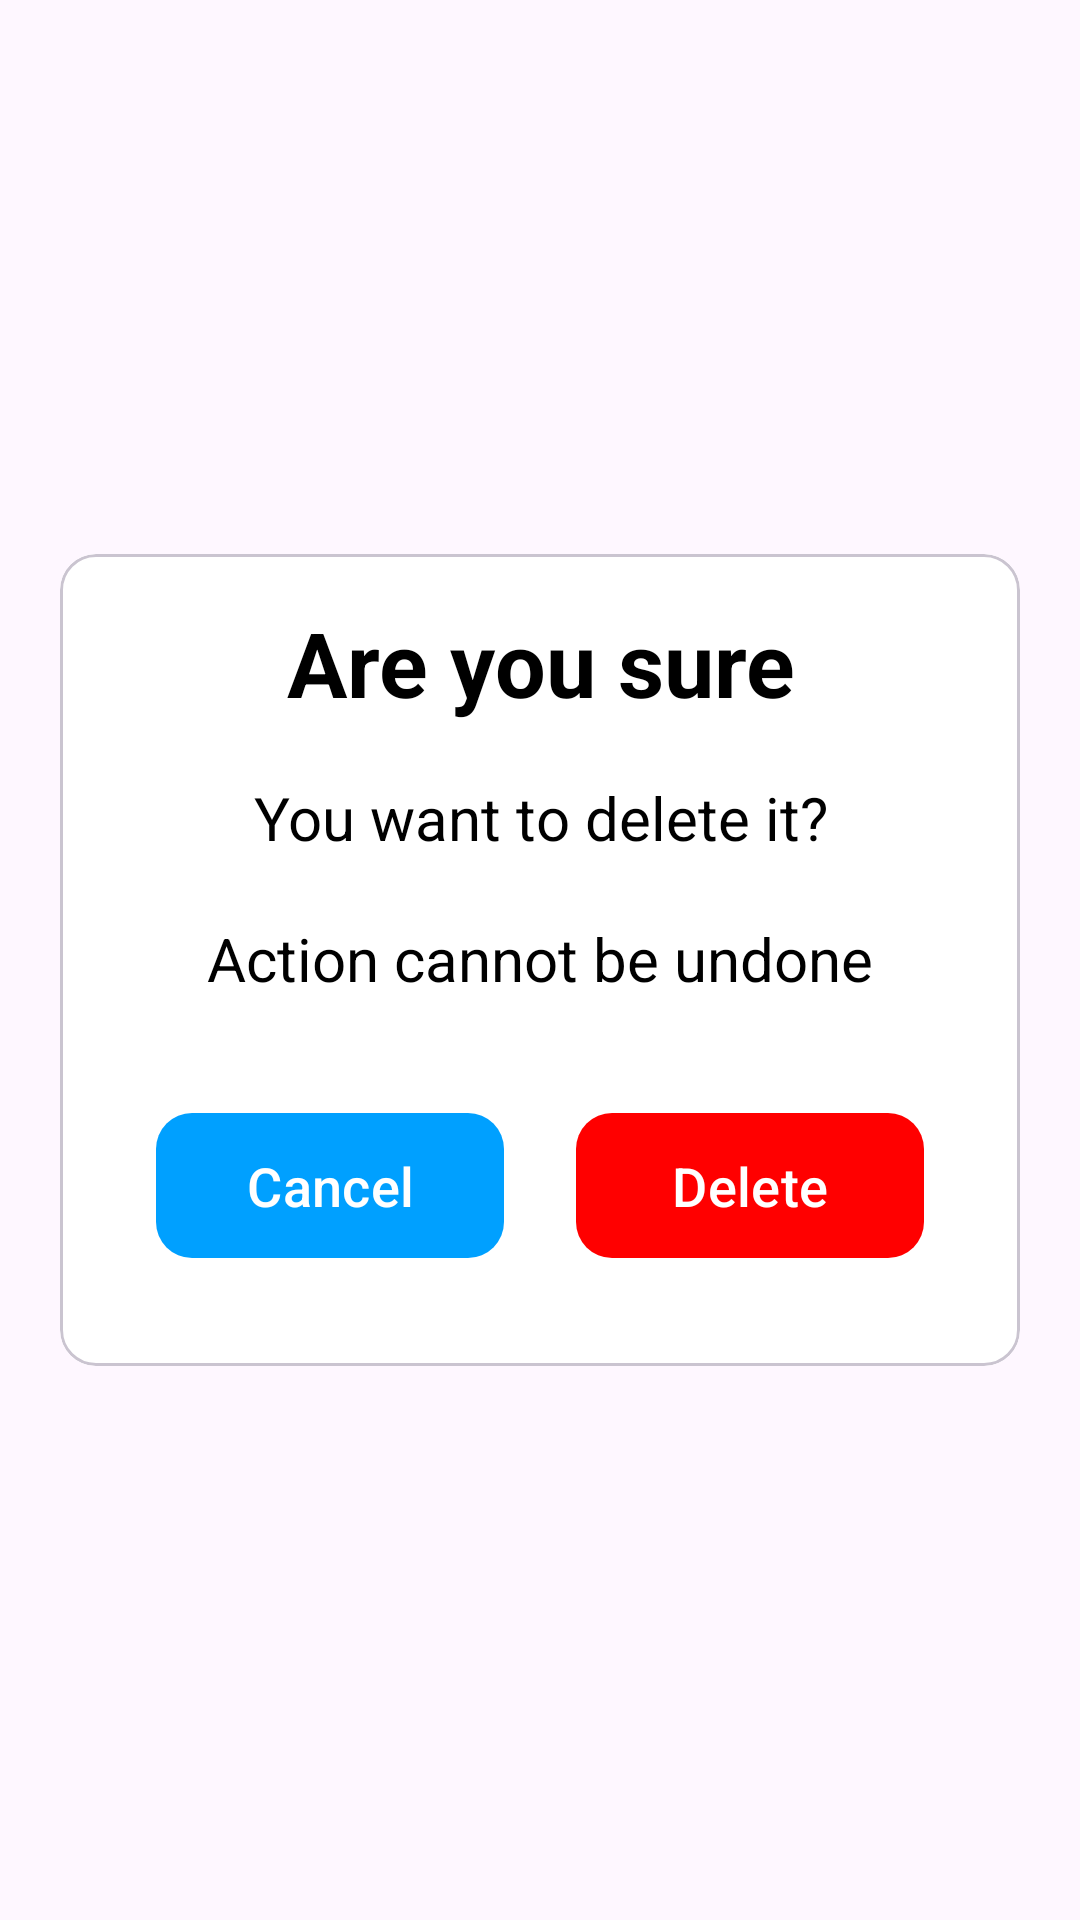

Here is an Android app screen rendered from its layout file. Give the layout XML and the strings, colors and styles it references.
<!-- AndroidManifest.xml: application theme Theme.Bossku -->
<!-- res/layout/fragment_delete_pop.xml -->
<?xml version="1.0" encoding="utf-8"?>
<LinearLayout xmlns:android="http://schemas.android.com/apk/res/android"
    xmlns:tools="http://schemas.android.com/tools"
    android:layout_width="match_parent"
    android:layout_height="match_parent"
    xmlns:app="http://schemas.android.com/apk/res-auto"
    android:orientation="vertical"
    android:gravity="center"
    android:padding="@dimen/xxl"
    tools:context=".ui.popup.DeletePopFragment">

    <com.google.android.material.card.MaterialCardView
        android:layout_width="match_parent"
        android:layout_height="wrap_content">

        <LinearLayout
            android:layout_width="match_parent"
            android:layout_height="wrap_content"
            android:orientation="vertical"
            android:background="@color/white"
            android:padding="@dimen/xs">

            
            <TextView
                android:layout_width="match_parent"
                android:layout_height="wrap_content"
                android:text="@string/are_you_sure"
                android:textSize="@dimen/tx_xxxxl"
                android:textStyle="bold"
                android:textColor="@color/black"
                android:padding="@dimen/xs"
                android:gravity="center" />

            
            <TextView
                android:layout_width="match_parent"
                android:layout_height="wrap_content"
                android:text="@string/you_want_to_delete_it"
                android:textSize="@dimen/tx_xxl"
                android:textColor="@color/black"
                android:padding="@dimen/s"
                android:gravity="center" />

            <TextView
                android:layout_width="match_parent"
                android:layout_height="wrap_content"
                android:text="@string/action_cannot_be_undone"
                android:textSize="@dimen/tx_xxl"
                android:textColor="@color/black"
                android:padding="@dimen/s"
                android:gravity="center" />

            
            <LinearLayout
                android:layout_width="match_parent"
                android:layout_height="wrap_content"
                android:orientation="horizontal"
                android:layout_margin="@dimen/xxxl"
                android:layout_marginTop="@dimen/xxl">

                <com.google.android.material.button.MaterialButton
                    android:id="@+id/mbCancel"
                    android:layout_width="0dp"
                    android:layout_height="wrap_content"
                    android:layout_weight="1"
                    android:text="@string/cancel"
                    android:textSize="@dimen/tx_xl"
                    android:textColor="@color/white"
                    android:paddingVertical="@dimen/m"
                    app:cornerRadius="@dimen/m"
                    android:layout_marginEnd="@dimen/m"
                    app:backgroundTint="@color/blue" />

                <com.google.android.material.button.MaterialButton
                    android:id="@+id/mbDelete"
                    android:layout_width="0dp"
                    android:layout_height="wrap_content"
                    android:layout_weight="1"
                    android:text="@string/delete"
                    android:textSize="@dimen/tx_xl"
                    android:textColor="@color/white"
                    android:paddingVertical="@dimen/m"
                    app:cornerRadius="@dimen/m"
                    android:layout_marginStart="@dimen/m"
                    app:backgroundTint="@color/red" />

            </LinearLayout>

        </LinearLayout>

    </com.google.android.material.card.MaterialCardView>

</LinearLayout>
<!-- resources referenced by this layout -->
<resources>
  <color name="black">#FF000000</color>
  <color name="blue">#FF00A0FF</color>
  <color name="red">#FFFF0000</color>
  <color name="white">#FFFFFFFF</color>
  <dimen name="m">12dp</dimen>
  <dimen name="s">10dp</dimen>
  <dimen name="tx_xl">18sp</dimen>
  <dimen name="tx_xxl">20sp</dimen>
  <dimen name="tx_xxxxl">30sp</dimen>
  <dimen name="xs">8dp</dimen>
  <dimen name="xxl">20dp</dimen>
  <dimen name="xxxl">24dp</dimen>
  <string name="action_cannot_be_undone">Action cannot be undone</string>
  <string name="are_you_sure">Are you sure</string>
  <string name="cancel">Cancel</string>
  <string name="delete">Delete</string>
  <string name="you_want_to_delete_it">You want to delete it?</string>
  <style name="Theme.Bossku" parent="Base.Theme.Bossku" />
  <style name="Base.Theme.Bossku" parent="Theme.Material3.DayNight.NoActionBar">
          
          
      </style>
</resources>
